Run: headless pygame with SDL's dummy video driver; simulated clock (each Clock.tick advances the game by its frame time, no real sleeping); random seed 0; keys injected as events and as key.get_pressed() state; mouse plan: one left click at the window centre at the start of phase 2, then a move to the lower-right quarter at the start of phase 3.
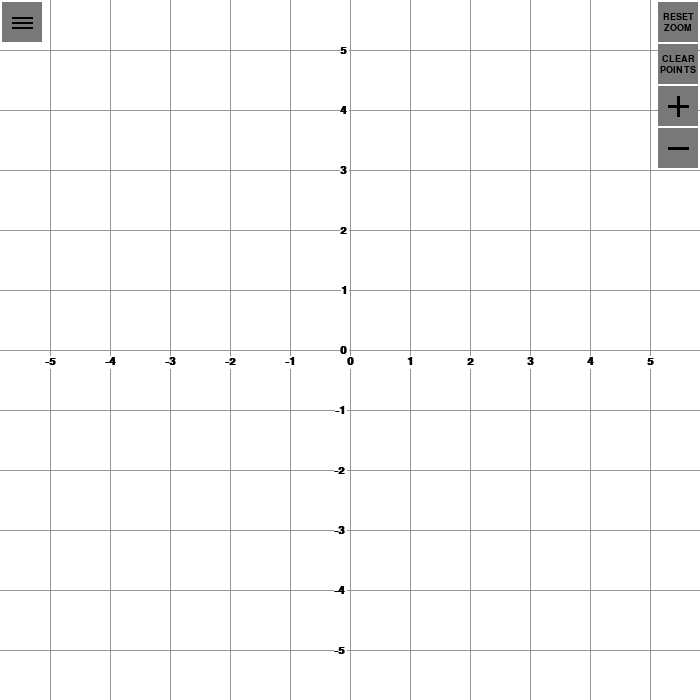
Frame 1 of 4 · flips 1–60 · no input
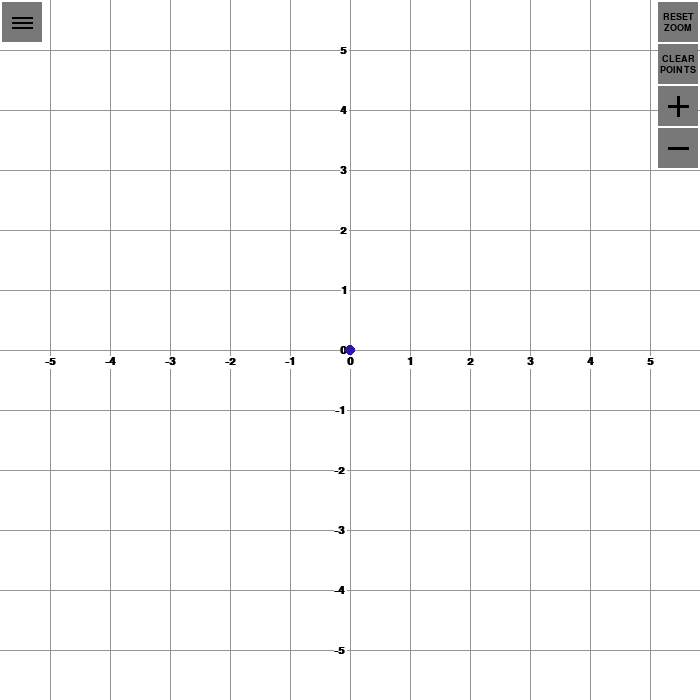
Frame 2 of 4 · flips 61–180 · clicked the window centre · tapped SPACE, RETURN · held RIGHT (→), D
Frame 3 of 4 · flips 181–300 · moved the mouse to the lower-right quarter · held DOWN (↓), S · screen unchanged from frame 2, image omitted
Frame 4 of 4 · flips 301–420 · held LEFT (←), A, UP (↑), W · screen unchanged from frame 3, image omitted

The pygame program that drew these frames:

""" Testing functionality for Polynomial Interpolation graphical demo

    Sources:
            sorted() function: https://docs.python.org/3/howto/sorting.html
            pygame: https://www.pygame.org/docs/
"""

import pygame
import sys
import math

from pygame.locals import (
    MOUSEBUTTONDOWN,
    MOUSEBUTTONUP,
    MOUSEMOTION,
    K_p,
    K_m,
    K_r,
    K_x,
    K_z,
    K_t,
    KEYDOWN, 
    K_SPACE,
    K_ESCAPE,
    K_RETURN,
    K_BACKSPACE,
    QUIT,
)

FPS = 60

BLACK = (0,0,0)
WHITE = (255,255,255)
GREY = (150,150,150)
DARKGREY = (120,120,120)
BLUE = (50, 20, 170)
RED = (255, 10, 10)

DEBUG = False


####################
# Helper Functions #
####################


def sortList(listToSort):
    # Sorts a list of tuples
    return sorted(listToSort)


def inCircle(pointpos, circleRadius, clickpos):
    #x,y = pos
    #print(f"px: {pointpos[0]}, cx: {clickpos[0]}")
    collideX = abs(clickpos[0] - pointpos[0]) <= circleRadius #x > rect.left and x < rect.right
    collideY = abs(clickpos[1] - pointpos[1]) <= circleRadius #y > rect.top and y < rect.bottom
    return collideX and collideY


#####################
#    Point Class    #
#####################


class Point:
    def __init__(self, worldCoords, screenCoords, radius=5, color=BLUE):
        self.coordinates = worldCoords
        self.screenPos = screenCoords
        
        self.color = color
        self.radius = radius

    def update(self, grid, dx, dy):
        cur_screen_x, cur_screen_y = self.screenPos

        self.screenPos = (cur_screen_x + dx, cur_screen_y + dy)

        wx, wy = grid.convertToWorld(self.screenPos[0], self.screenPos[1])
        self.coordinates = (round(wx, 6), round(wy, 6))
        return None

    def __repr__(self):
        return f"P{self.coordinates}"


#####################
#     Grid Class    #
#####################


# Grid class defines functionality for drawing and updating the grid lines for the graph
# This includes drawing, labeling, and updating the coordinate axes. This class serves as a
# base class for the graph class
class Grid:
    def __init__(self, size):
        x,y = size[0], size[1]
        self.screen = pygame.Surface(size)
        self.rect = self.screen.get_rect()

        self.xOffset = 0
        self.yOffset = 0

        self.worldScale = 1
        self.zoomIndex = 0
        self.zoomct = 2
        self.pixelsPerUnit = 60

        self.zoomFactor = 1
        
        self.font = pygame.font.SysFont("QuickType 2", 16, bold=True)

        self.__drawGrid__()

    def convertToWorld(self, x, y):
        # Convert screen space coordinates to world space coordinates
        newX = (((x - self.xOffset) - (self.rect.width // 2)) / self.pixelsPerUnit) * self.worldScale
        newY = -1 * (((y + self.yOffset) - (self.rect.height // 2)) / self.pixelsPerUnit) * self.worldScale
        return (newX, newY)

    def convertToScreen(self, x, y):
        # Convert world space coordinates to screen space coordinates
        newX = (((self.rect.width // 2) + (x * self.pixelsPerUnit / self.worldScale)) + self.xOffset)
        newY = (((self.rect.width // 2) - (y * self.pixelsPerUnit / self.worldScale)) - self.yOffset)
        return newX, newY

    def __drawGrid__(self):
        self.screen.fill(WHITE)

        relativeOffsetX = self.xOffset % self.pixelsPerUnit
        relativeOffsetY = self.yOffset % self.pixelsPerUnit

        centerx = self.rect.centerx + relativeOffsetX
        centery = self.rect.centery - relativeOffsetY

        scaledOffX = self.xOffset // self.pixelsPerUnit
        scaledOffY = self.yOffset // self.pixelsPerUnit
        
        cvalueX = 0 - scaledOffX # world space coordinate value at center of screen
        cvalueY = 0 - scaledOffY # world space coordinate value at center of screen
        
        pygame.draw.line(self.screen, GREY, (centerx, self.rect.top), (centerx, self.rect.bottom), 1)
        pygame.draw.line(self.screen, GREY, (self.rect.left, centery), (self.rect.right, centery), 1)

        self.__labelAxis__(round(cvalueX * self.worldScale, 6), (centerx, self.rect.centery - self.yOffset), True)
        self.__labelAxis__(round(cvalueY * self.worldScale, 6), (self.rect.centerx + self.xOffset, centery), False)

        numLines = int((self.rect.width // self.pixelsPerUnit) + 2)

        for i in range(numLines):
            x0 = centerx + ((i+1)*self.pixelsPerUnit)
            x1 = centerx - ((i+1)*self.pixelsPerUnit)
            y0 = centery + ((i+1)*self.pixelsPerUnit)
            y1 = centery - ((i+1)*self.pixelsPerUnit)

            pygame.draw.line(self.screen, GREY, (x0, self.rect.top), (x0, self.rect.bottom), 1)
            pygame.draw.line(self.screen, GREY, (x1, self.rect.top), (x1, self.rect.bottom), 1)
            pygame.draw.line(self.screen, GREY, (self.rect.left, y0), (self.rect.right, y0), 1)
            pygame.draw.line(self.screen, GREY, (self.rect.left, y1), (self.rect.right, y1), 1)

            v1x = round((cvalueX + i + 1)* self.worldScale, 6)
            v2x = round((cvalueX - i - 1)* self.worldScale, 6)
            v1y = round((cvalueY - i - 1)* self.worldScale, 6)
            v2y = round((cvalueY + i + 1)* self.worldScale, 6)

            self.__labelAxis__(v1x, (x0, self.rect.centery - self.yOffset), True)
            self.__labelAxis__(v2x, (x1, self.rect.centery - self.yOffset), True)
            self.__labelAxis__(v1y, (self.rect.centerx + self.xOffset, y0), False)
            self.__labelAxis__(v2y, (self.rect.centerx + self.xOffset, y1), False)

        return None

    def __labelAxis__(self, value, position, xAxis):
        x, y = position
        
        text = self.font.render(f"{value}", True, BLACK)
        textRect = text.get_rect()

        if xAxis:
            if y < self.rect.top:
                y = self.rect.top + 2 + textRect.height
            elif y > self.rect.bottom - textRect.height:
                y = self.rect.bottom - 2 - textRect.height
            else:
                y += textRect.height
            textRect.center = (x, y)
        else:
            if x < self.rect.left:
                x = self.rect.left + 2 + textRect.width
            elif x > self.rect.right:
                x = self.rect.right - 2 - textRect.width
            else:
                x -= textRect.width
            textRect.center = (x, y)

        textRect.height += 2
        textRect.width += 2

        pygame.draw.rect(self.screen, WHITE, textRect)
        self.screen.blit(text, textRect)
        return None

    def __zoom__(self, zType):
        scales = [1, 2, 5]

        if zType == 0:
            self.zoomct += 1
        else:
            self.zoomct -= 1

        zoomFactor = ((self.zoomct * 5) % 50)

        oldppu = self.pixelsPerUnit

        self.pixelsPerUnit = 50 + zoomFactor

        self.zoomFactor = (self.pixelsPerUnit / oldppu)

        self.xOffset = self.xOffset * self.zoomFactor
        self.yOffset = self.yOffset * self.zoomFactor

        diff = abs(self.pixelsPerUnit - oldppu)

        if (diff > 5):

            oldx = self.convertToWorld(self.xOffset, 0)[0]

            if zType == 0:
                self.zoomIndex -= 1
            else:
                self.zoomIndex += 1

            factor = self.zoomIndex // 3
            index = self.zoomIndex % 3

            self.worldScale = scales[index]
            if factor != 0:
                self.worldScale = self.worldScale * (10**factor)

            newx = self.convertToWorld(self.xOffset, 0)[0]

            ratio = oldx / newx # Ratio should be same for x and y assuming screen size is square
            self.xOffset *= ratio
            self.yOffset *= ratio
        
        self.__drawGrid__()
        return None

    def updatePosition(self, dx, dy):
        self.xOffset += dx
        self.yOffset -= dy

        self.__drawGrid__()
        return None


#####################
#   Button Class    #
#####################


class Button:
    def __init__(self, action, buttonSize):
        self.screen = pygame.Surface(buttonSize)
        self.screen.fill(DARKGREY)
        self.fn = action

    def onClick(self):
        self.fn()

class resetButton(Button):
    def __init__(self, action, screen_size):
        super(resetButton, self).__init__(action, (40, 40))

        self.rect = self.screen.get_rect(center=(screen_size[0] - 22, 22))

        font = pygame.font.SysFont("QuickType 2", 14, bold=True)
        text1 = font.render("RESET", True, BLACK)
        text2 = font.render("ZOOM", True, BLACK)
        textRect1 = text1.get_rect()
        textRect2 = text2.get_rect()
        textRect1.midtop = (20, 10)
        textRect2.midbottom = (20, 30)

        self.screen.blit(text1, textRect1)
        self.screen.blit(text2, textRect2)
        
    def __repr__(self):
        return "Reset"

class clearButton(Button):
    def __init__(self, action, screen_size):
        super(clearButton, self).__init__(action, (40, 40))

        self.rect = self.screen.get_rect(center=(screen_size[0] - 22, 64))

        font = pygame.font.SysFont("QuickType 2", 14, bold=True)
        text1 = font.render("CLEAR", True, BLACK)
        text2 = font.render("POINTS", True, BLACK)
        textRect1 = text1.get_rect()
        textRect2 = text2.get_rect()
        textRect1.midtop = (20, 10)
        textRect2.midbottom = (20, 30)

        self.screen.blit(text1, textRect1)
        self.screen.blit(text2, textRect2)

        self.currentClickedPoint = None
        
    def __repr__(self):
        return "Clear"

class zoomInButton(Button):
    def __init__(self, action, screen_size):
        super(zoomInButton, self).__init__(action, (40, 40))

        self.rect = self.screen.get_rect(center=(screen_size[0] - 22, 106))

        pygame.draw.line(self.screen, BLACK, (10, 20), (30, 20), 3)
        pygame.draw.line(self.screen, BLACK, (20, 10), (20, 30), 3)

    def __repr__(self):
        return "Zoom In"

class zoomOutButton(Button):
    def __init__(self, action, screen_size):
        super(zoomOutButton, self).__init__(action, (40, 40))

        self.rect = self.screen.get_rect(center=(screen_size[0] - 22, 148))
        
        pygame.draw.line(self.screen, BLACK, (10, 20), (30, 20), 3)

    def __repr__(self):
        return "Zoom Out"

class openMenuButton(Button):
    def __init__(self, action, screen_size):
        super(openMenuButton, self).__init__(action, (40, 40))

        self.rect = self.screen.get_rect(center=(22, 22))
        
        pygame.draw.line(self.screen, BLACK, (10, 15), (30, 15), 2)
        pygame.draw.line(self.screen, BLACK, (10, 20), (30, 20), 2)
        pygame.draw.line(self.screen, BLACK, (10, 25), (30, 25), 2)

    def __repr__(self):
        return "Zoom Out"

class Menu:
    def __init__(self, screen_size):
        self.screen = pygame.Surface((screen_size[0] // 4, screen_size[1]))

        self.rect = self.screen.get_rect(topleft = (0,0))
        self.screen.fill(DARKGREY)

        tempRect = pygame.Rect(2, 2, 40, 40)
        pygame.draw.rect(self.screen, BLACK, tempRect, 1)
        pygame.draw.line(self.screen, BLACK, (9, 9), (33,33), 3)
        pygame.draw.line(self.screen, BLACK, (9, 33), (33,9), 3)
        return None


#####################
#    Graph Class    #
#####################


# Graph class extends the grid class in order to provide the graph interface,
# including the grid lines, labeled axes, buttons, and points
class Graph(Grid):
    def __init__(self, screen_size):
        # Call parent __init__()
        super(Graph, self).__init__(screen_size)

        self.points = []

        self.buttons = []

        self.buttons.append(resetButton(self.reset, screen_size))
        self.buttons.append(clearButton(self.clear, screen_size))
        self.buttons.append(zoomInButton(self.zoomIn, screen_size))
        self.buttons.append(zoomOutButton(self.zoomOut, screen_size))
        self.buttons.append(openMenuButton(self.toggleMenu, screen_size))

        self.menu = Menu(screen_size)
        self.menuIsActive = False

        self.currentClickedPoint = None   
        return None

    def onClick(self, position):
        ''' This function defines the behavior of the graph object based on the location
            of the click. If a button was clicked on, then appropriate action will be taken
            (zoom, clear points, etc.). If a point was clicked on, then the graph prepares
            to reposition the point based on the mouse movements after the click
        '''
        x, y = position

        status = False

        # If the menu is currently active, then check if user clicked on menu
        if self.menuIsActive:
            if self.menu.rect.collidepoint(position):
                status = True

        # Iterate through buttons to determine if user clicked on one
        for button in self.buttons:
            if button.rect.collidepoint(x, y):
                button.onClick()
                status = True
                break

        # If user clicked on the menu or a button, then exit function here,
        # as the rest of this function deals with dragging points
        if status:
            return True

        # Check if user is clicking on a point
        for point in self.points:
            if inCircle(point.screenPos, point.radius, position):
                # Save the point that was clicked on in the 'self.currentClickedPoint' object, in
                # order to move the point when the 'self.dragPoint()' method is called externally
                self.currentClickedPoint = point
                return False

        # If user is not clicking on a point, then set saved point reference to None in order to avoid
        # accidentally dragging a point that the user is no longer clicking on
        self.currentClickedPoint = None
        
        return False

    def plot(self):
        ''' This function draws the interpolating polynomial to the screen. It does so by plotting
            a point for every pixel in the screen using the calculated interpolating polynomial and
            then draws a tiny line between each of these points
        '''
        if len(self.points) > 1:
            # 'data' is a list of the form: [(x1, f(x1)), (x1, f(x1)), ...], where each tuple (xi, f(xi))
            # represents a coordinate in screen space to be drawn to the screen
            data = []

            # sx1, sx2 define the range of points to be plotted. sx1 is the x coordinate of the leftmost pixel
            # in screen space, and x2 is the x coordinate of the rightmost pixel in screen space
            sx1, sx2 = self.rect.left, self.rect.right

            # sx stands for 'screen x', which is the x coordinate in screen space to be plotted
            for sx in range(sx1, sx2): # iterate from x1 to x2
                wx = self.convertToWorld(sx, 0)[0] # convert current screen coordinate 'sx' to a world space coordinate 'wx'

                # This following line will end up looking like: wy = P(wx), where P() is the interpolating
                # polynomial. For now, a default polynomial of degree 6 is used
                wy = 0.5*(wx**6) - 2*(wx**5) + 3*(wx**4) - 0.5*(wx**3) - 2*(wx**2) + wx - 1

                # store (screen space x, screen space f(x)) in a tuple called 'c'
                c = (sx, self.convertToScreen(0, wy)[1])
                # append the coordinate 'c' to the list of coordinates 'data'
                data.append(c)

            # Draw a line between each of the plotted points
            pygame.draw.lines(self.screen, (0,0,255), False, data, 2)
        return None
            

    def toggleMenu(self):
        self.menuIsActive = not self.menuIsActive
        return None

    def addPoint(self):
        # Adds a point at the center of the screen in screen space
        sx, sy = (self.rect.width // 2, self.rect.height // 2)
        wx, wy = self.convertToWorld(sx, sy)
        p = Point((wx, wy), (sx, sy))

        self.points.append(p)
        return None

    def scroll(self, dx, dy):
        self.updatePosition(dx, dy)
        self.plot()

        for point in self.points:
            point.update(self, dx, dy)
        return None

    def zoomIn(self):
        ''' self.zoomIn() implements the functionality of the 'zoom in' button at the
            top right of the graph. It uses the self.zoom() function to avoid redundancy of code
        '''
        for i in range(4):
            self.zoom(0)

    def zoomOut(self):
        ''' self.zoomOut() implements the functionality of the 'zoom out' button at the
            top right of the graph. It uses the self.zoom() function to avoid redundancy of code
        '''
        for i in range(4):
            self.zoom(1)

    def zoom(self, zoomType):
        ''' self.zoom implements a single zoom in/out, based on the grid.__zoom__() implementation.
            This function is called from 3 different sources: the self.zoomIn() function, self.zoomOut()
            function, and it is called for every movement of the user's mouse scroll wheel
        '''
        self.__zoom__(zoomType)
        for point in self.points:
            px, py = point.coordinates
            point.screenPos = self.convertToScreen(px, py)
        self.plot()
        return None

    def reset(self):
        ''' Resets the position and scale of the graph back to the default.
            It does this by reversing the current zoom, and setting the offset
            to 0
        '''
        if self.zoomct < 2:
            zoomType = 0
        else:
            zoomType = 1
        for i in range(abs(self.zoomct - 2)):
            self.zoom(zoomType)
        
        self.scroll(-self.xOffset, self.yOffset)
        return None

    def dragPoint(self, dx, dy):
        ''' If the user is clicking/holding on a point object, update the
            point's position based on the movement of the mouse while
            the user holds the left mouse button down
        '''
        if self.currentClickedPoint is not None:
            self.currentClickedPoint.update(self, dx, dy)
            return True
        return False

    def clear(self):
        ''' Deletes all of the user-created points from the graph
        '''
        self.points = []
        self.__drawGrid__()
        return None

    def displayToScreen(self, screen):
        ''' Copy the graph's local screen onto the main pygame display 'screen'
            in order to display the graph to the window
        '''
        screen.blit(self.screen, self.rect)

        for point in self.points:
            pygame.draw.circle(screen, point.color, point.screenPos, 5, 0)

        for button in self.buttons:
            screen.blit(button.screen, button.rect)

        self.plot()

        if self.menuIsActive:
            screen.blit(self.menu.screen, self.menu.rect)
        return None


#####################
# Testing Functions #
#####################

def testGraph(screen, clock):
    tempRect = screen.get_rect() # Get main screen rect object
    screen_size = (tempRect.width, tempRect.height) # Retrieve initial screen size

    graph = Graph(screen_size) # Create Graph

    mouseDown = False # Used to track mouse clicks
    
    while True:
        screen.fill(WHITE) # Fill screen with white every frame

        graph.displayToScreen(screen)

        dx,dy = pygame.mouse.get_rel() # Get updated (x,y) mouse position for current frame
        
        for ev in pygame.event.get(): # Event handling
            if ev.type == KEYDOWN: # If user pressed a key
                if (ev.key == K_RETURN): # If pressed key was 'Return'/'Enter'
                    graph.addPoint()
                if (ev.key == K_ESCAPE): # If pressed key was 'escape'
                    pygame.quit()
                    sys.exit()
                if (ev.key == K_p):
                    graph.plot()
            if (ev.type == MOUSEBUTTONDOWN): # If the user clicked on the screen
                if (ev.button == 1): # Left click
                    x,y = pygame.mouse.get_pos()
                    mouseDown = not graph.onClick((x,y))
                elif (ev.button == 4): # Scroll wheel
                    # Zoom in
                    graph.zoom(0)
                elif (ev.button == 5): # Scroll wheel
                    # Zoom out
                    graph.zoom(1)

            if (ev.type == MOUSEBUTTONUP):
                mouseDown = False
                clickedPointObject = None

            if ev.type == QUIT:
                pygame.quit()
                sys.exit()

        if mouseDown: # If the mouse button is currently down
            draggingPoint = graph.dragPoint(dx, dy)
            if not draggingPoint:
                graph.scroll(dx, dy)
        
        pygame.display.update()
        clock.tick(FPS)
    return None

########
# Main #
########

def main():
    pygame.init()

    screen = pygame.display.set_mode((700, 700))
    pygame.display.set_caption('Polynomial Interpolation Demo')
    clock = pygame.time.Clock()

    testGraph(screen, clock)
    
    return None

if __name__ == "__main__":
    main()
